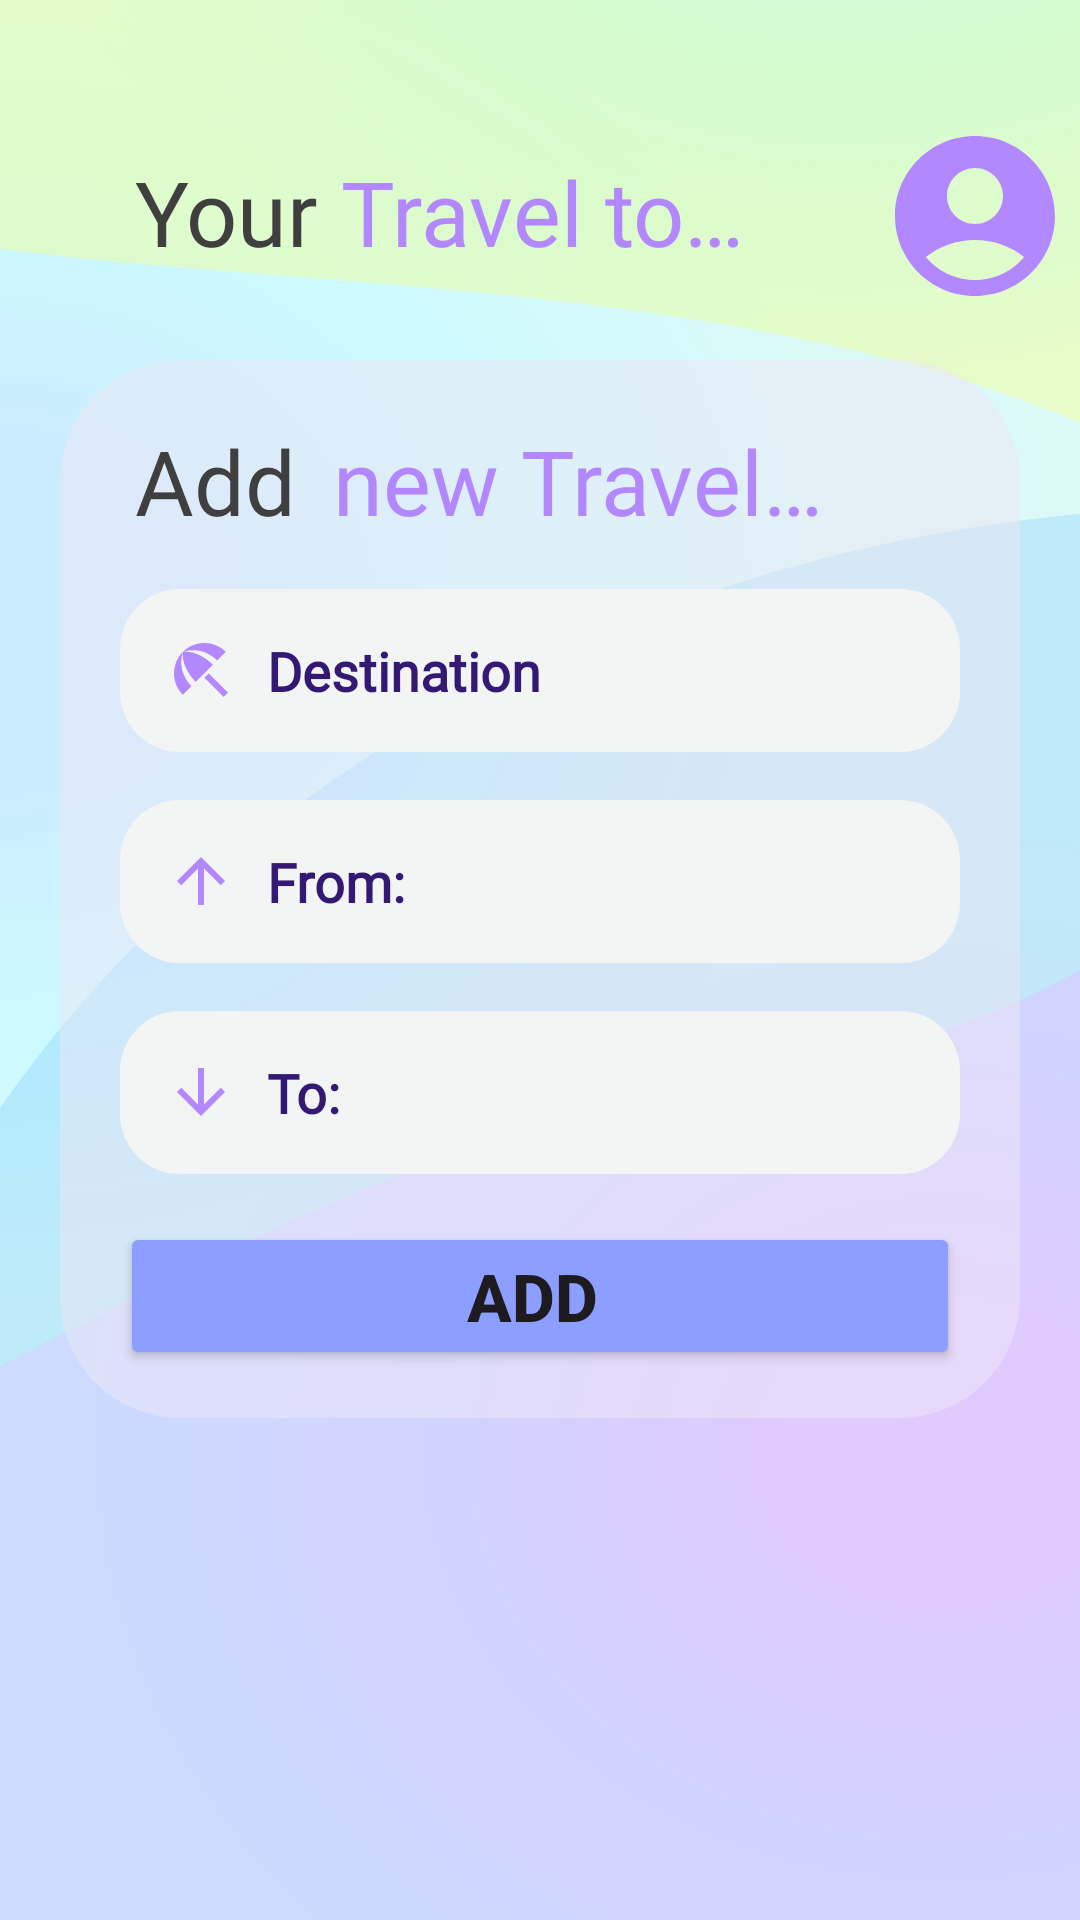

The Android layout XML behind this screen, and the referenced resources:
<!-- AndroidManifest.xml: application theme Theme.TicketWave -->
<!-- res/layout/fragment_add_travel.xml -->
<?xml version="1.0" encoding="utf-8"?>
<RelativeLayout xmlns:android="http://schemas.android.com/apk/res/android"
    xmlns:tools="http://schemas.android.com/tools"
    android:layout_width="match_parent"
    android:layout_height="match_parent"
    xmlns:app="http://schemas.android.com/apk/res-auto"
    android:background="@drawable/background">

    <LinearLayout
        android:layout_width="fill_parent"
        android:layout_height="fill_parent"
        android:orientation="horizontal"
        android:weightSum="1"
        android:layout_marginBottom="30dip">

        <TextView
            android:id="@+id/titolotravell"
            android:layout_width="wrap_content"
            android:layout_height="wrap_content"
            android:layout_marginStart="45dip"
            android:layout_marginTop="45dip"
            android:fontFamily="@font/sfprobold"
            android:text="@string/your"
            android:textColor="@color/colorPrimaryText"
            android:textSize="30sp" />

        <TextView
            android:id="@+id/titolo2travell"
            android:layout_width="wrap_content"
            android:layout_height="wrap_content"
            android:layout_marginStart="0dp"
            android:layout_marginTop="45dip"
            android:layout_marginEnd="45dip"
            android:fontFamily="@font/sfprobold"
            android:text="@string/travel_to"
            android:textColor="@color/colorPrimary"
            android:textSize="30sp" />

        <Button
            android:id="@+id/useraccountbuttontravel"
            android:layout_width="64dp"
            android:layout_height="64dp"
            android:layout_marginTop="40dp"
            android:background="@drawable/useraccount"
            android:drawableTint="@color/colorPrimary"
            />

    </LinearLayout>

    <com.google.android.material.card.MaterialCardView
        android:id="@+id/cardtravel"
        android:layout_width="match_parent"
        android:layout_height="wrap_content"
        android:layout_alignParentStart="true"
        android:layout_alignParentEnd="true"
        android:layout_marginStart="20dp"

        android:layout_marginTop="120dip"
        android:layout_marginEnd="20dp"
        android:background="@color/colorPrimary"
        android:checkable="false"
        android:clickable="true"
        android:focusable="true"
        android:hapticFeedbackEnabled="true"
        android:visibility="visible"
        app:cardBackgroundColor="@color/colorBackground"
        app:cardCornerRadius="40dp"
        style="?attr/materialCardViewFilledStyle">

        <LinearLayout
            android:layout_width="match_parent"
            android:layout_height="match_parent"
            android:orientation="vertical">

            <LinearLayout
                android:layout_width="match_parent"
                android:layout_height="wrap_content"
                android:orientation="horizontal">

                <TextView
                    android:id="@+id/titolotravel"
                    android:layout_width="wrap_content"
                    android:layout_height="wrap_content"
                    android:layout_marginStart="25dip"
                    android:layout_marginTop="20dip"
                    android:layout_marginEnd="5dp"
                    android:fontFamily="@font/sfprobold"
                    android:text="@string/add"
                    android:textColor="@color/colorPrimaryText"
                    android:textSize="30sp" />

                <TextView
                    android:id="@+id/titolo2travel"
                    android:layout_width="wrap_content"
                    android:layout_height="wrap_content"
                    android:layout_marginStart="0dp"
                    android:layout_marginTop="20dip"
                    android:layout_marginEnd="20dip"
                    android:fontFamily="@font/sfprobold"
                    android:text="@string/new_travel"
                    android:textColor="@color/colorPrimary"
                    android:textSize="30sp" />

            </LinearLayout>


            <EditText
                android:id="@+id/destinationtravel"
                android:layout_width="match_parent"
                android:layout_height="wrap_content"
                android:ems="10"
                android:inputType="text"
                android:layout_marginLeft="20dp"
                android:layout_marginRight="20dp"
                android:layout_marginBottom="16dp"
                android:layout_marginTop="16dp"
                android:textStyle="bold"
                android:fontFamily="@font/sfprobold"
                android:hint="@string/destination"
                android:background="@drawable/editexttravelbackground"
                android:drawableStart="@drawable/destination"
                android:drawablePadding="10dp"
                android:padding="15dp"
                android:textColorHint="#331974"
                android:autofillHints="" />
            <EditText
                android:id="@+id/fromtravel"
                android:layout_width="match_parent"
                android:layout_height="wrap_content"
                android:ems="10"
                android:inputType="text"
                android:layout_marginLeft="20dp"
                android:layout_marginRight="20dp"
                android:layout_marginBottom="16dp"
                android:textStyle="bold"
                android:background="@drawable/editexttravelbackground"
                android:fontFamily="@font/sfprobold"
                android:hint="@string/from"
                android:drawableStart="@drawable/arrowup"
                android:drawablePadding="10dp"
                android:padding="15dp"
                android:textColorHint="#331974"
                android:focusableInTouchMode="false"
                android:autofillHints="" />

            <EditText
                android:id="@+id/totravel"
                android:layout_width="match_parent"
                android:layout_height="wrap_content"
                android:ems="10"
                android:inputType="text"
                android:layout_marginLeft="20dp"
                android:layout_marginRight="20dp"
                android:layout_marginBottom="16dp"
                android:textStyle="bold"
                android:fontFamily="@font/sfprobold"
                android:hint="@string/to"
                android:background="@drawable/editexttravelbackground"
                android:drawableStart="@drawable/arrowdown"
                android:drawablePadding="10dp"
                android:padding="15dp"
                android:textColorHint="#331974"
                android:focusableInTouchMode="false"
                android:autofillHints="" />

            <LinearLayout
                android:layout_width="match_parent"
                android:layout_height="wrap_content"
                >

                <Button
                    android:id="@+id/addbuttontravel"
                    android:layout_width="match_parent"
                    android:layout_height="wrap_content"
                    android:layout_marginLeft="20dp"
                    android:layout_marginRight="20dp"
                    android:layout_marginBottom="16dp"
                    android:backgroundTint="@color/colorPrimaryDark"
                    android:text="@string/add"
                    android:textSize="22sp"
                    android:textStyle="bold"
                    tools:ignore="TextSizeCheck" />

            </LinearLayout>
        </LinearLayout>

    </com.google.android.material.card.MaterialCardView>

</RelativeLayout>
<!-- resources referenced by this layout -->
<resources>
  <color name="colorBackground">#80EDE7F6</color>
  <color name="colorPrimary">#B388FF</color>
  <color name="colorPrimaryDark">#8C9EFF</color>
  <color name="colorPrimaryText">#3F3F3F</color>
  <!-- drawable arrowdown (drawable) -->
  <vector android:height="24dp" android:tint="@color/colorPrimary"
      android:viewportHeight="24" android:viewportWidth="24"
      android:width="24dp" xmlns:android="http://schemas.android.com/apk/res/android">
      <path android:fillColor="@android:color/white" android:pathData="M20,12l-1.41,-1.41L13,16.17V4h-2v12.17l-5.58,-5.59L4,12l8,8 8,-8z"/>
  </vector>
  <!-- drawable arrowup (drawable) -->
  <vector android:height="24dp" android:tint="#B388FF"
      android:viewportHeight="24" android:viewportWidth="24"
      android:width="24dp" xmlns:android="http://schemas.android.com/apk/res/android">
      <path android:fillColor="@android:color/white" android:pathData="M4,12l1.41,1.41L11,7.83V20h2V7.83l5.58,5.59L20,12l-8,-8 -8,8z"/>
  </vector>
  <!-- drawable background: vector/xml drawable (drawable, 2362 chars, omitted) -->
  <!-- drawable destination (drawable) -->
  <vector android:height="24dp" android:tint="@color/colorPrimary"
      android:viewportHeight="24" android:viewportWidth="24"
      android:width="24dp" xmlns:android="http://schemas.android.com/apk/res/android">
      <path android:fillColor="@android:color/white" android:pathData="M13.127,14.56l1.43,-1.43 6.44,6.443L19.57,21zM17.42,8.83l2.86,-2.86c-3.95,-3.95 -10.35,-3.96 -14.3,-0.02 3.93,-1.3 8.31,-0.25 11.44,2.88zM5.95,5.98c-3.94,3.95 -3.93,10.35 0.02,14.3l2.86,-2.86C5.7,14.29 4.65,9.91 5.95,5.98zM5.97,5.96l-0.01,0.01c-0.38,3.01 1.17,6.88 4.3,10.02l5.73,-5.73c-3.13,-3.13 -7.01,-4.68 -10.02,-4.3z"/>
  </vector>
  <!-- drawable editexttravelbackground (drawable) -->
  <?xml version="1.0" encoding="utf-8"?>
  <shape xmlns:android="http://schemas.android.com/apk/res/android"
      android:shape="rectangle"
      android:padding="10dp">
  
      <solid android:color="#f2f5f3" />
      <corners
          android:bottomRightRadius="20dp"
          android:bottomLeftRadius="20dp"
          android:topLeftRadius="20dp"
          android:topRightRadius="20dp" />
  </shape>
  <!-- drawable useraccount (drawable) -->
  <vector android:height="24dp" android:tint="@color/colorPrimary"
      android:viewportHeight="24" android:viewportWidth="24"
      android:width="24dp" xmlns:android="http://schemas.android.com/apk/res/android">
      <path android:fillColor="#B388FF" android:pathData="M12,2C6.48,2 2,6.48 2,12s4.48,10 10,10s10,-4.48 10,-10S17.52,2 12,2zM12,6c1.93,0 3.5,1.57 3.5,3.5S13.93,13 12,13s-3.5,-1.57 -3.5,-3.5S10.07,6 12,6zM12,20c-2.03,0 -4.43,-0.82 -6.14,-2.88C7.55,15.8 9.68,15 12,15s4.45,0.8 6.14,2.12C16.43,19.18 14.03,20 12,20z"/>
  </vector>
  <string name="add">Add </string>
  <string name="destination">Destination</string>
  <string name="from">From: </string>
  <string name="new_travel">new Travel…</string>
  <string name="to">To: </string>
  <string name="travel_to">Travel to…</string>
  <string name="your">Your </string>
  <style name="Theme.TicketWave" parent="Base.Theme.TicketWave" />
  <style name="Base.Theme.TicketWave" parent="Theme.Material3.DayNight.NoActionBar">
          
          
      </style>
</resources>
